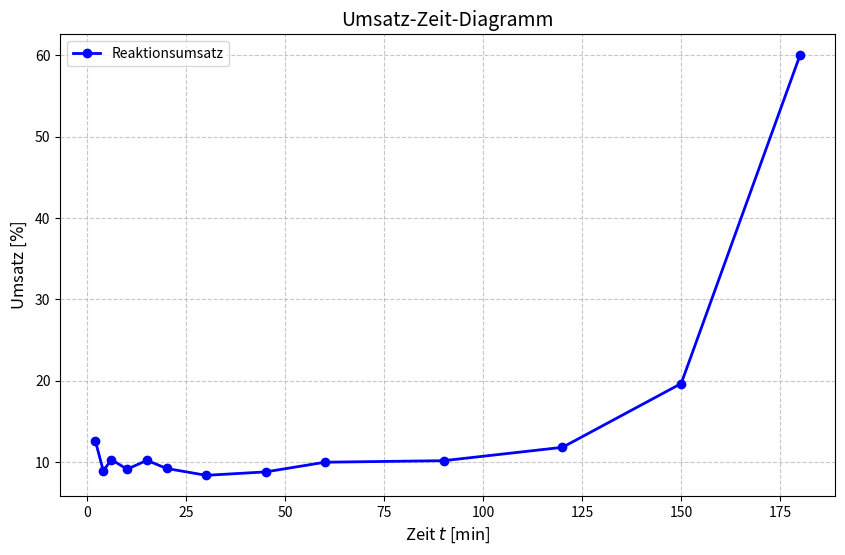

Reproduce this figure in Python.
import matplotlib.pyplot as plt
import numpy as np




# 1. Daten aus der Tabelle extrahieren
# Zeit t in Minuten
zeit = [2, 4, 6, 10, 15, 20, 30, 45, 60, 90, 120, 150, 180]

# Umsatz in Prozent
umsatz = [
    12.59, 8.90, 10.32, 9.13, 10.22, 9.22, 
    8.38, 8.80, 9.99, 10.18, 11.82, 19.66, 59.99
]

def exp_funktion(x, a, b):
    return a * np.exp(b * x)

# 2. Plot initialisieren
plt.figure(figsize=(10, 6))

# Kurve mit Markern zeichnen
plt.plot(zeit, umsatz, marker='o', linestyle='-', color='b', 
         linewidth=2, markersize=6, label='Reaktionsumsatz')

# 3. Achsenbeschriftung (LaTeX für Symbole)
plt.xlabel('Zeit $t$ [min]', fontsize=12)
plt.ylabel('Umsatz [$\\%$]', fontsize=12)
plt.title('Umsatz-Zeit-Diagramm', fontsize=14)

# 4. Diagramm-Feinschliff
plt.grid(True, which='both', linestyle='--', alpha=0.7)
plt.legend()

# 5. Speichern und Anzeigen
# plt.savefig('umsatz_plot.png', dpi=300) # Optional zum Speichern
plt.savefig(r"D:\Dokumente\Uni laptop\Chemie\Poly\Emulsionspoly\Bilder\UmsatzZeitPlot.png")
plt.show()
